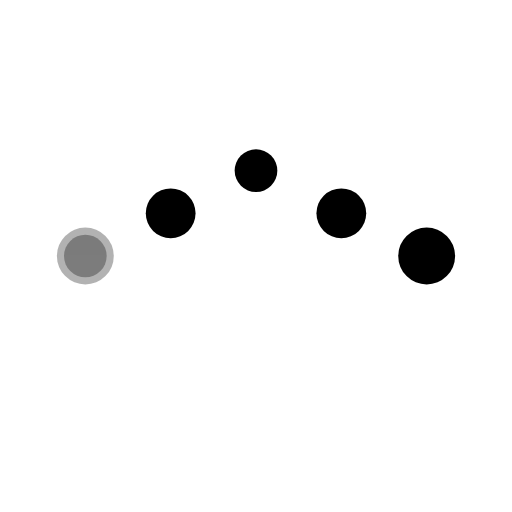
t = 0.00 s
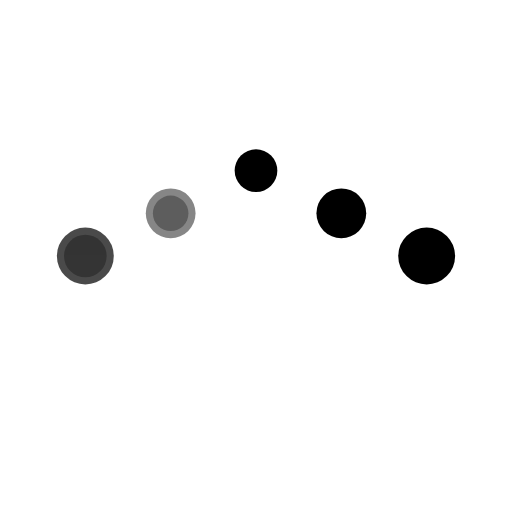
t = 0.35 s
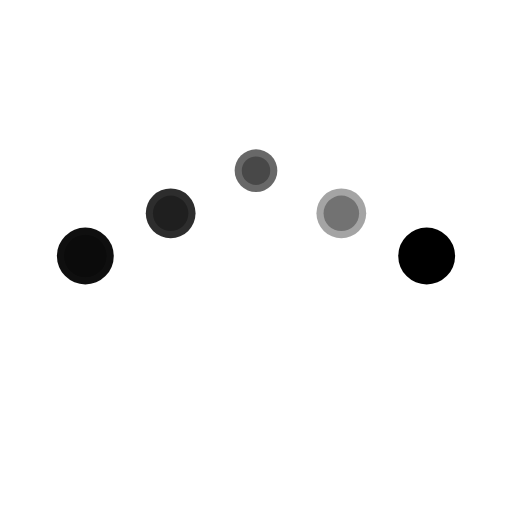
t = 0.65 s
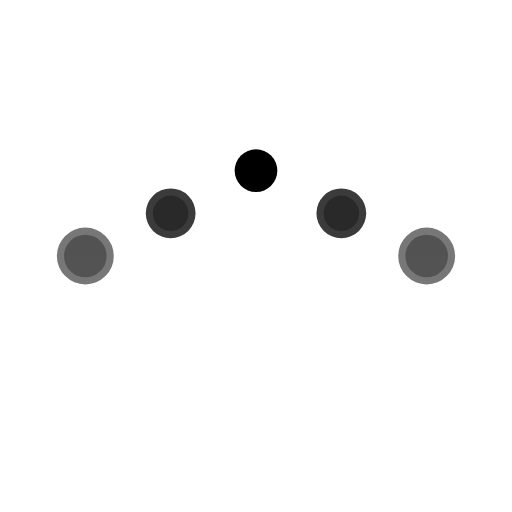
t = 1.00 s
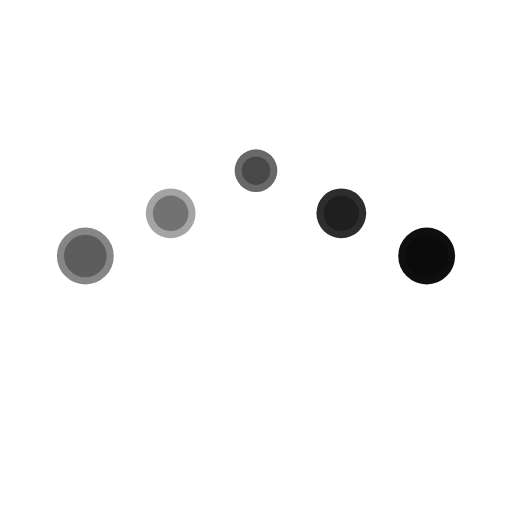
t = 1.35 s
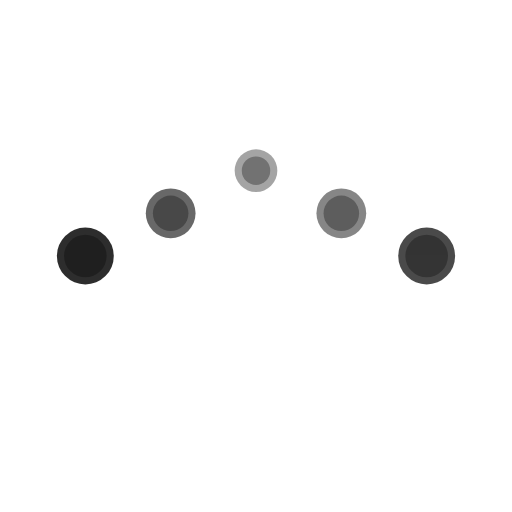
t = 1.65 s

The animated SVG that drew these frames (rendered in a browser with its animation timeline set to each time). Animation: 5 SMIL elements (animate=5); one cycle of 2.00 s, repeats indefinitely.

<?xml version="1.0" encoding="UTF-8"?>
<svg xmlns="http://www.w3.org/2000/svg" viewBox="0 0 72 72">
  <defs>
    <style>
      .paw { fill: var(--loader-ball); }
      .trail { fill: var(--loader-track); opacity: 0.3; }
    </style>
  </defs>
  
  <!-- Следы лап -->
  <g class="trail">
    <circle cx="12" cy="36" r="3"/>
    <circle cx="24" cy="30" r="2.5"/>
    <circle cx="36" cy="24" r="2"/>
    <circle cx="48" cy="30" r="2.5"/>
    <circle cx="60" cy="36" r="3"/>
  </g>
  
  <!-- Анимированная лапа -->
  <g class="paw">
    <circle cx="12" cy="36" r="4">
      <animate attributeName="opacity" values="0.3;1;0.3" dur="1.2s" repeatCount="indefinite"/>
    </circle>
    <circle cx="24" cy="30" r="3.5">
      <animate attributeName="opacity" values="0.3;1;0.3" dur="1.2s" begin="0.2s" repeatCount="indefinite"/>
    </circle>
    <circle cx="36" cy="24" r="3">
      <animate attributeName="opacity" values="0.3;1;0.3" dur="1.2s" begin="0.4s" repeatCount="indefinite"/>
    </circle>
    <circle cx="48" cy="30" r="3.5">
      <animate attributeName="opacity" values="0.3;1;0.3" dur="1.2s" begin="0.6s" repeatCount="indefinite"/>
    </circle>
    <circle cx="60" cy="36" r="4">
      <animate attributeName="opacity" values="0.3;1;0.3" dur="1.2s" begin="0.8s" repeatCount="indefinite"/>
    </circle>
  </g>
</svg>



